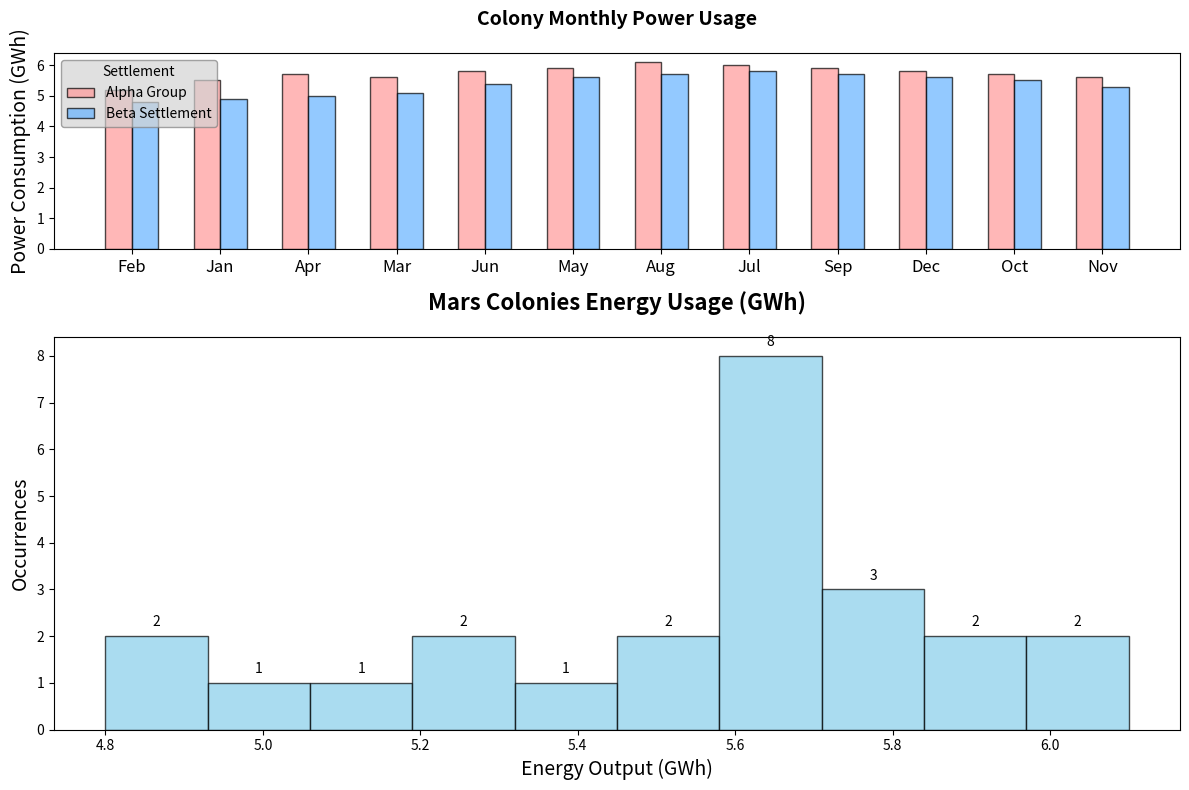

Here is the Python script that generated this plot:
import matplotlib.pyplot as plt
import numpy as np

months = ['Feb', 'Jan', 'Apr', 'Mar', 'Jun', 'May', 'Aug', 'Jul', 'Sep', 'Dec', 'Oct', 'Nov']
colony_alpha = [5.2, 5.5, 5.7, 5.6, 5.8, 5.9, 6.1, 6.0, 5.9, 5.8, 5.7, 5.6]
colony_beta = [4.8, 4.9, 5.0, 5.1, 5.4, 5.6, 5.7, 5.8, 5.7, 5.6, 5.5, 5.3]

fig, axs = plt.subplots(2, 1, figsize=(12, 8), gridspec_kw={'height_ratios': [1, 2]})

ax1 = axs[1]
data = list(colony_alpha + colony_beta)
n, bins, patches = ax1.hist(data, bins=10, edgecolor='black', color='skyblue', alpha=0.7)
ax1.set_title('Mars Colonies Energy Usage (GWh)', fontsize=16, fontweight='bold', pad=20)
ax1.set_xlabel('Energy Output (GWh)', fontsize=14)
ax1.set_ylabel('Occurrences', fontsize=14)

for count, rect in zip(n, patches):
    height = rect.get_height()
    ax1.annotate(f'{int(count)}', xy=(rect.get_x() + rect.get_width() / 2, height),
                 xytext=(0, 5), textcoords='offset points', ha='center', va='bottom', fontsize=10)

ax2 = axs[0]
width = 0.3
months_indices = np.arange(len(months))

ax2.bar(months_indices - width / 2, colony_alpha, width, label='Alpha Group', edgecolor='black', color='#FF9999', alpha=0.7)
ax2.bar(months_indices + width / 2, colony_beta, width, label='Beta Settlement', edgecolor='black', color='#66B3FF', alpha=0.7)

ax2.set_title('Colony Monthly Power Usage', fontsize=14, fontweight='bold', pad=20)
ax2.set_xticks(months_indices)
ax2.set_xticklabels(months, fontsize=12)
ax2.set_ylabel('Power Consumption (GWh)', fontsize=14)
ax2.legend(title='Settlement', loc='upper left', fontsize=10, edgecolor='gray', facecolor='lightgrey', framealpha=0.7)

plt.tight_layout()
plt.show()
